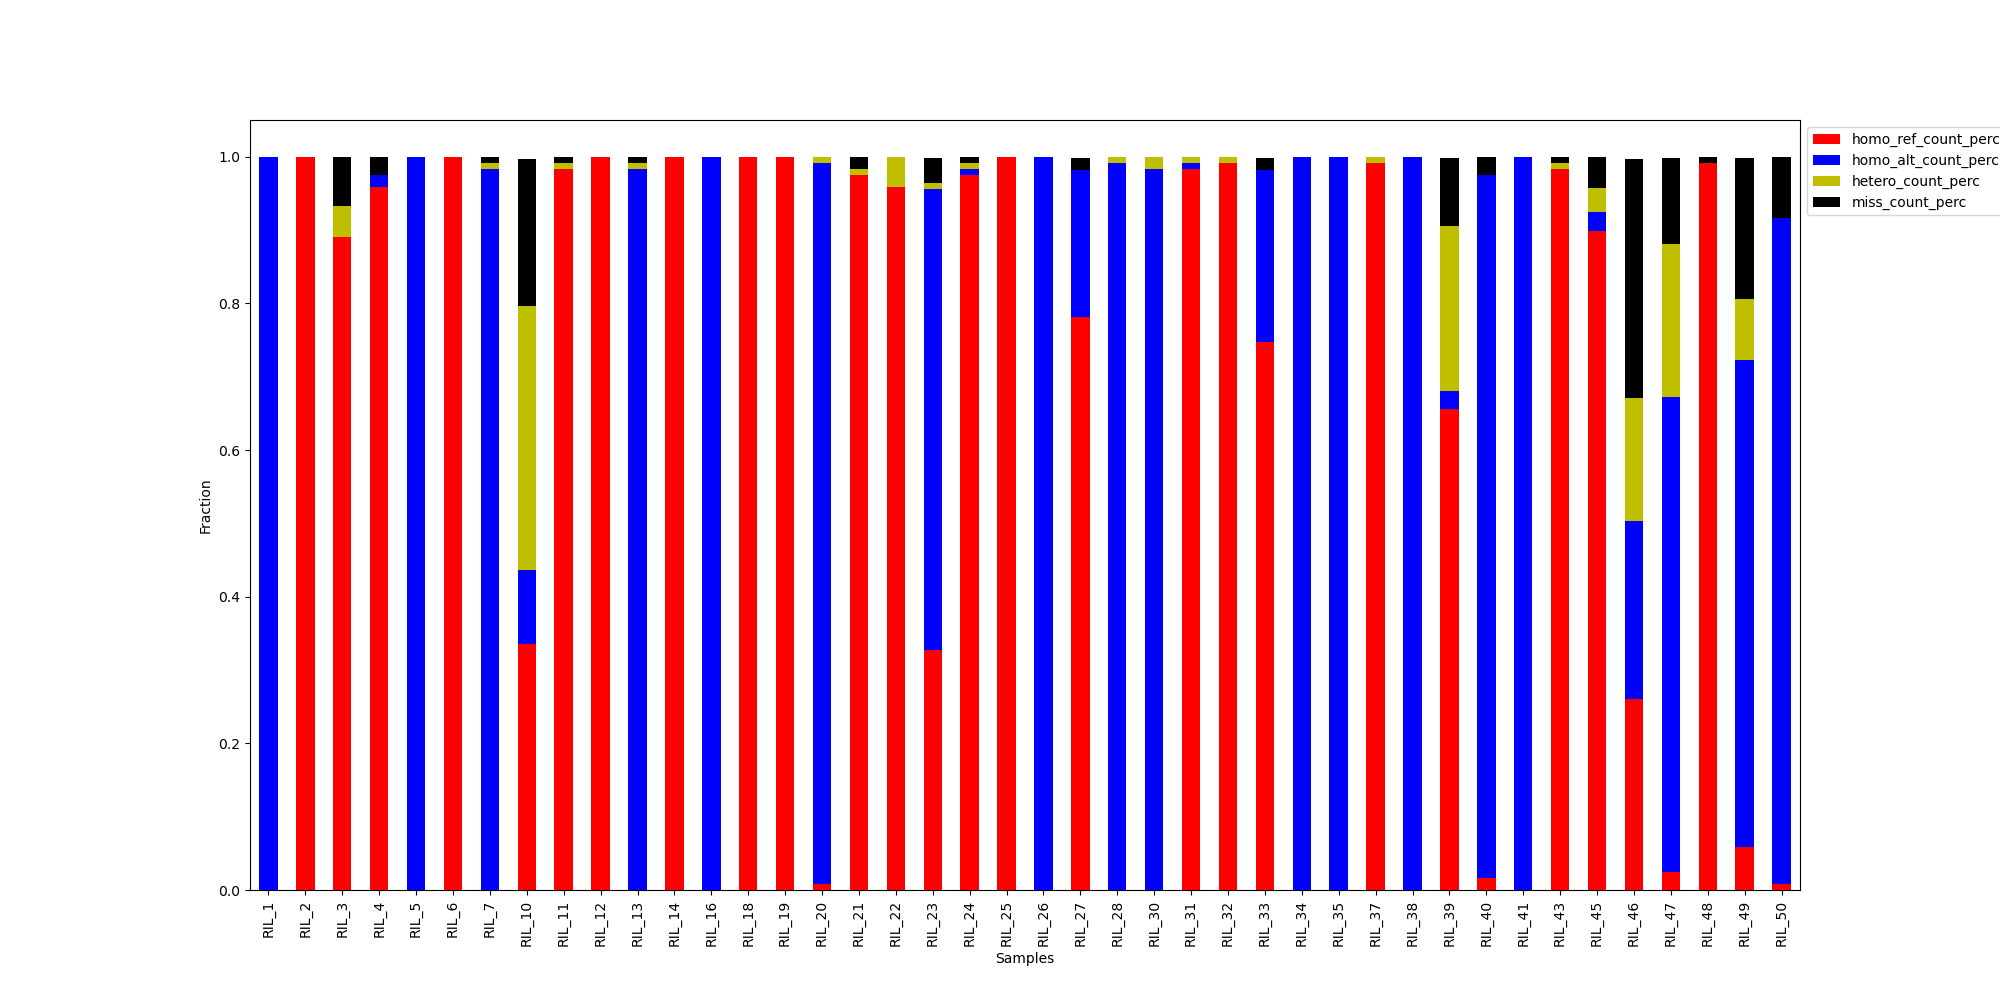

The data file committed next to this chart (first rows):
, homo_ref_count, homo_alt_count, hetero_count, miss_count, homo_ref_count_perc, homo_alt_count_perc, hetero_count_perc, miss_count_perc
RIL_1, 0, 119, 0, 0, 0.0, 1.0, 0.0, 0.0
RIL_2, 119, 0, 0, 0, 1.0, 0.0, 0.0, 0.0
RIL_3, 106, 0, 5, 8, 0.8908, 0.0, 0.0417, 0.0667
RIL_4, 114, 2, 0, 3, 0.958, 0.01667, 0.0, 0.02501
RIL_5, 0, 119, 0, 0, 0.0, 1.0, 0.0, 0.0
RIL_6, 119, 0, 0, 0, 1.0, 0.0, 0.0, 0.0
RIL_7, 0, 117, 1, 1, 0.0, 0.9832, 0.008335, 0.008334
RIL_10, 40, 12, 43, 24, 0.3361, 0.1006, 0.36, 0.2003
RIL_11, 117, 0, 1, 1, 0.9832, 0.0, 0.008335, 0.008334
RIL_12, 119, 0, 0, 0, 1.0, 0.0, 0.0, 0.0
RIL_13, 0, 117, 1, 1, 0.0, 0.9832, 0.008335, 0.008334
RIL_14, 119, 0, 0, 0, 1.0, 0.0, 0.0, 0.0
RIL_16, 0, 119, 0, 0, 0.0, 1.0, 0.0, 0.0
RIL_18, 119, 0, 0, 0, 1.0, 0.0, 0.0, 0.0
RIL_19, 119, 0, 0, 0, 1.0, 0.0, 0.0, 0.0
RIL_20, 1, 117, 1, 0, 0.008403, 0.9831, 0.008334, 0.0
RIL_21, 116, 0, 1, 2, 0.9748, 0.0, 0.008335, 0.01667
RIL_22, 114, 0, 5, 0, 0.958, 0.0, 0.04168, 0.0
RIL_23, 39, 75, 1, 4, 0.3277, 0.6285, 0.008336, 0.03334
RIL_24, 116, 1, 1, 1, 0.9748, 0.008335, 0.008335, 0.008334
RIL_25, 119, 0, 0, 0, 1.0, 0.0, 0.0, 0.0
RIL_26, 0, 119, 0, 0, 0.0, 1.0, 0.0, 0.0
RIL_27, 93, 24, 0, 2, 0.7815, 0.2004, 0.0, 0.01667
RIL_28, 0, 118, 1, 0, 0.0, 0.9916, 0.008334, 0.0
RIL_30, 0, 117, 2, 0, 0.0, 0.9832, 0.01667, 0.0
RIL_31, 117, 1, 1, 0, 0.9832, 0.008335, 0.008334, 0.0
RIL_32, 118, 0, 1, 0, 0.9916, 0.0, 0.008334, 0.0
RIL_33, 89, 28, 0, 2, 0.7479, 0.2338, 0.0, 0.01667
RIL_34, 0, 119, 0, 0, 0.0, 1.0, 0.0, 0.0
RIL_35, 0, 119, 0, 0, 0.0, 1.0, 0.0, 0.0
RIL_37, 118, 0, 1, 0, 0.9916, 0.0, 0.008334, 0.0
RIL_38, 0, 119, 0, 0, 0.0, 1.0, 0.0, 0.0
RIL_39, 78, 3, 27, 11, 0.6555, 0.02507, 0.2256, 0.09174
RIL_40, 2, 114, 0, 3, 0.01681, 0.9578, 0.0, 0.02501
RIL_41, 0, 119, 0, 0, 0.0, 1.0, 0.0, 0.0
RIL_43, 117, 0, 1, 1, 0.9832, 0.0, 0.008335, 0.008334
RIL_45, 107, 3, 4, 5, 0.8992, 0.02502, 0.03335, 0.04168
RIL_46, 31, 29, 20, 39, 0.2605, 0.2432, 0.1674, 0.3259
RIL_47, 3, 77, 25, 14, 0.02521, 0.6469, 0.2089, 0.1168
RIL_48, 118, 0, 0, 1, 0.9916, 0.0, 0.0, 0.008334
RIL_49, 7, 79, 10, 23, 0.05882, 0.6635, 0.08353, 0.192
RIL_50, 1, 108, 0, 10, 0.008403, 0.9075, 0.0, 0.08339
